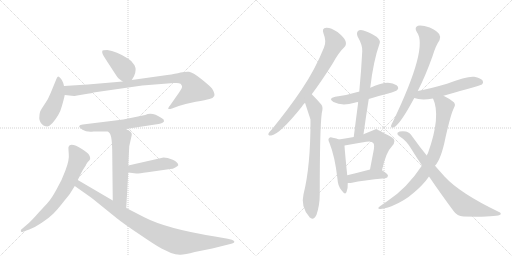
t = 0.00 s
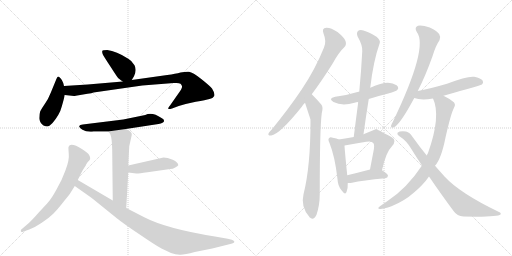
t = 2.89 s
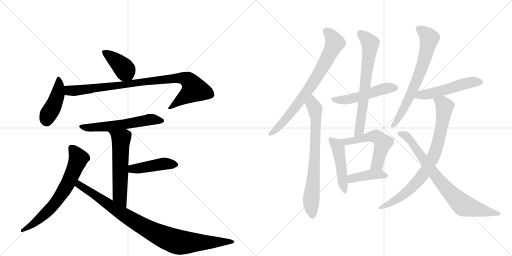
t = 5.78 s
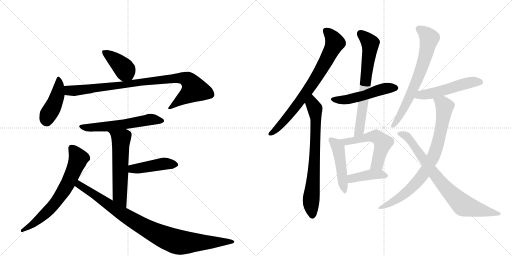
t = 8.67 s
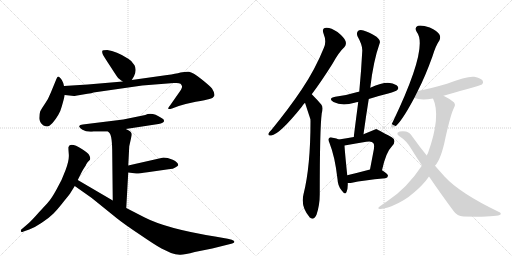
t = 11.57 s
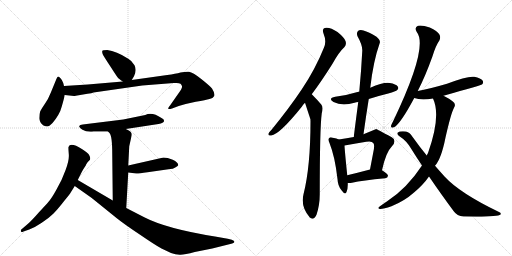
t = 14.46 s

The animated SVG that drew these frames (rendered in a browser with its animation timeline set to each time). Animation: 19 CSS @keyframes rules; one cycle of 14.46 s.

<svg version="1.1" viewBox="0 0 2048 1024" xmlns="http://www.w3.org/2000/svg">
  <g stroke="lightgray" stroke-dasharray="1,1" stroke-width="1" transform="scale(4, 4)">
    <line x1="0" y1="0" x2="256" y2="256"></line>
    <line x1="256" y1="0" x2="0" y2="256"></line>
    <line x1="128" y1="0" x2="128" y2="256"></line>
    <line x1="0" y1="128" x2="256" y2="128"></line>
    <line x1="256" y1="0" x2="512" y2="256"></line>
    <line x1="512" y1="0" x2="256" y2="256"></line>
    <line x1="384" y1="0" x2="384" y2="256"></line>
    <line x1="256" y1="128" x2="512" y2="128"></line>
  </g>
<g transform="scale(1, -1) translate(0, -850)">
   <style type="text/css">
    @keyframes keyframes0 {
      from {
       stroke: black;
       stroke-dashoffset: 401;
       stroke-width: 128;
       }
       57% {
       animation-timing-function: step-end;
       stroke: black;
       stroke-dashoffset: 0;
       stroke-width: 128;
       }
       to {
       stroke: black;
       stroke-width: 1024;
       }
       }
       #make-me-a-hanzi-animation-0 {
         animation: keyframes0 0.576335s both;
         animation-delay: 0.000000s;
         animation-timing-function: linear;
       }
    @keyframes keyframes1 {
      from {
       stroke: black;
       stroke-dashoffset: 438;
       stroke-width: 128;
       }
       59% {
       animation-timing-function: step-end;
       stroke: black;
       stroke-dashoffset: 0;
       stroke-width: 128;
       }
       to {
       stroke: black;
       stroke-width: 1024;
       }
       }
       #make-me-a-hanzi-animation-1 {
         animation: keyframes1 0.606445s both;
         animation-delay: 0.576335s;
         animation-timing-function: linear;
       }
    @keyframes keyframes2 {
      from {
       stroke: black;
       stroke-dashoffset: 920;
       stroke-width: 128;
       }
       75% {
       animation-timing-function: step-end;
       stroke: black;
       stroke-dashoffset: 0;
       stroke-width: 128;
       }
       to {
       stroke: black;
       stroke-width: 1024;
       }
       }
       #make-me-a-hanzi-animation-2 {
         animation: keyframes2 0.998698s both;
         animation-delay: 1.182780s;
         animation-timing-function: linear;
       }
    @keyframes keyframes3 {
      from {
       stroke: black;
       stroke-dashoffset: 583;
       stroke-width: 128;
       }
       65% {
       animation-timing-function: step-end;
       stroke: black;
       stroke-dashoffset: 0;
       stroke-width: 128;
       }
       to {
       stroke: black;
       stroke-width: 1024;
       }
       }
       #make-me-a-hanzi-animation-3 {
         animation: keyframes3 0.724447s both;
         animation-delay: 2.181478s;
         animation-timing-function: linear;
       }
    @keyframes keyframes4 {
      from {
       stroke: black;
       stroke-dashoffset: 576;
       stroke-width: 128;
       }
       65% {
       animation-timing-function: step-end;
       stroke: black;
       stroke-dashoffset: 0;
       stroke-width: 128;
       }
       to {
       stroke: black;
       stroke-width: 1024;
       }
       }
       #make-me-a-hanzi-animation-4 {
         animation: keyframes4 0.718750s both;
         animation-delay: 2.905924s;
         animation-timing-function: linear;
       }
    @keyframes keyframes5 {
      from {
       stroke: black;
       stroke-dashoffset: 443;
       stroke-width: 128;
       }
       59% {
       animation-timing-function: step-end;
       stroke: black;
       stroke-dashoffset: 0;
       stroke-width: 128;
       }
       to {
       stroke: black;
       stroke-width: 1024;
       }
       }
       #make-me-a-hanzi-animation-5 {
         animation: keyframes5 0.610514s both;
         animation-delay: 3.624674s;
         animation-timing-function: linear;
       }
    @keyframes keyframes6 {
      from {
       stroke: black;
       stroke-dashoffset: 679;
       stroke-width: 128;
       }
       69% {
       animation-timing-function: step-end;
       stroke: black;
       stroke-dashoffset: 0;
       stroke-width: 128;
       }
       to {
       stroke: black;
       stroke-width: 1024;
       }
       }
       #make-me-a-hanzi-animation-6 {
         animation: keyframes6 0.802572s both;
         animation-delay: 4.235189s;
         animation-timing-function: linear;
       }
    @keyframes keyframes7 {
      from {
       stroke: black;
       stroke-dashoffset: 940;
       stroke-width: 128;
       }
       75% {
       animation-timing-function: step-end;
       stroke: black;
       stroke-dashoffset: 0;
       stroke-width: 128;
       }
       to {
       stroke: black;
       stroke-width: 1024;
       }
       }
       #make-me-a-hanzi-animation-7 {
         animation: keyframes7 1.014974s both;
         animation-delay: 5.037760s;
         animation-timing-function: linear;
       }
    @keyframes keyframes8 {
      from {
       stroke: black;
       stroke-dashoffset: 764;
       stroke-width: 128;
       }
       71% {
       animation-timing-function: step-end;
       stroke: black;
       stroke-dashoffset: 0;
       stroke-width: 128;
       }
       to {
       stroke: black;
       stroke-width: 1024;
       }
       }
       #make-me-a-hanzi-animation-8 {
         animation: keyframes8 0.871745s both;
         animation-delay: 6.052734s;
         animation-timing-function: linear;
       }
    @keyframes keyframes9 {
      from {
       stroke: black;
       stroke-dashoffset: 735;
       stroke-width: 128;
       }
       71% {
       animation-timing-function: step-end;
       stroke: black;
       stroke-dashoffset: 0;
       stroke-width: 128;
       }
       to {
       stroke: black;
       stroke-width: 1024;
       }
       }
       #make-me-a-hanzi-animation-9 {
         animation: keyframes9 0.848145s both;
         animation-delay: 6.924479s;
         animation-timing-function: linear;
       }
    @keyframes keyframes10 {
      from {
       stroke: black;
       stroke-dashoffset: 507;
       stroke-width: 128;
       }
       62% {
       animation-timing-function: step-end;
       stroke: black;
       stroke-dashoffset: 0;
       stroke-width: 128;
       }
       to {
       stroke: black;
       stroke-width: 1024;
       }
       }
       #make-me-a-hanzi-animation-10 {
         animation: keyframes10 0.662598s both;
         animation-delay: 7.772624s;
         animation-timing-function: linear;
       }
    @keyframes keyframes11 {
      from {
       stroke: black;
       stroke-dashoffset: 689;
       stroke-width: 128;
       }
       69% {
       animation-timing-function: step-end;
       stroke: black;
       stroke-dashoffset: 0;
       stroke-width: 128;
       }
       to {
       stroke: black;
       stroke-width: 1024;
       }
       }
       #make-me-a-hanzi-animation-11 {
         animation: keyframes11 0.810710s both;
         animation-delay: 8.435221s;
         animation-timing-function: linear;
       }
    @keyframes keyframes12 {
      from {
       stroke: black;
       stroke-dashoffset: 471;
       stroke-width: 128;
       }
       61% {
       animation-timing-function: step-end;
       stroke: black;
       stroke-dashoffset: 0;
       stroke-width: 128;
       }
       to {
       stroke: black;
       stroke-width: 1024;
       }
       }
       #make-me-a-hanzi-animation-12 {
         animation: keyframes12 0.633301s both;
         animation-delay: 9.245931s;
         animation-timing-function: linear;
       }
    @keyframes keyframes13 {
      from {
       stroke: black;
       stroke-dashoffset: 554;
       stroke-width: 128;
       }
       64% {
       animation-timing-function: step-end;
       stroke: black;
       stroke-dashoffset: 0;
       stroke-width: 128;
       }
       to {
       stroke: black;
       stroke-width: 1024;
       }
       }
       #make-me-a-hanzi-animation-13 {
         animation: keyframes13 0.700846s both;
         animation-delay: 9.879232s;
         animation-timing-function: linear;
       }
    @keyframes keyframes14 {
      from {
       stroke: black;
       stroke-dashoffset: 410;
       stroke-width: 128;
       }
       57% {
       animation-timing-function: step-end;
       stroke: black;
       stroke-dashoffset: 0;
       stroke-width: 128;
       }
       to {
       stroke: black;
       stroke-width: 1024;
       }
       }
       #make-me-a-hanzi-animation-14 {
         animation: keyframes14 0.583659s both;
         animation-delay: 10.580078s;
         animation-timing-function: linear;
       }
    @keyframes keyframes15 {
      from {
       stroke: black;
       stroke-dashoffset: 691;
       stroke-width: 128;
       }
       69% {
       animation-timing-function: step-end;
       stroke: black;
       stroke-dashoffset: 0;
       stroke-width: 128;
       }
       to {
       stroke: black;
       stroke-width: 1024;
       }
       }
       #make-me-a-hanzi-animation-15 {
         animation: keyframes15 0.812337s both;
         animation-delay: 11.163737s;
         animation-timing-function: linear;
       }
    @keyframes keyframes16 {
      from {
       stroke: black;
       stroke-dashoffset: 523;
       stroke-width: 128;
       }
       63% {
       animation-timing-function: step-end;
       stroke: black;
       stroke-dashoffset: 0;
       stroke-width: 128;
       }
       to {
       stroke: black;
       stroke-width: 1024;
       }
       }
       #make-me-a-hanzi-animation-16 {
         animation: keyframes16 0.675618s both;
         animation-delay: 11.976074s;
         animation-timing-function: linear;
       }
    @keyframes keyframes17 {
      from {
       stroke: black;
       stroke-dashoffset: 810;
       stroke-width: 128;
       }
       73% {
       animation-timing-function: step-end;
       stroke: black;
       stroke-dashoffset: 0;
       stroke-width: 128;
       }
       to {
       stroke: black;
       stroke-width: 1024;
       }
       }
       #make-me-a-hanzi-animation-17 {
         animation: keyframes17 0.909180s both;
         animation-delay: 12.651693s;
         animation-timing-function: linear;
       }
    @keyframes keyframes18 {
      from {
       stroke: black;
       stroke-dashoffset: 793;
       stroke-width: 128;
       }
       72% {
       animation-timing-function: step-end;
       stroke: black;
       stroke-dashoffset: 0;
       stroke-width: 128;
       }
       to {
       stroke: black;
       stroke-width: 1024;
       }
       }
       #make-me-a-hanzi-animation-18 {
         animation: keyframes18 0.895345s both;
         animation-delay: 13.560872s;
         animation-timing-function: linear;
       }
</style>
<path d="M 527 530 L 536 545 Q 548 570 538 589 Q 528 607 513 615 Q 465 646 429 650 Q 410 650 409 646 Q 408 639 411 633 Q 414 626 441 585 Q 468 543 471 540 Q 474 536 491 524 C 514 508 514 508 527 530 Z" fill="lightgray"></path> 
<path d="M 256 506 L 253 518 Q 249 530 242 537 Q 236 543 233 544 Q 230 544 226 535 L 203 479 Q 193 453 179 434 Q 166 415 161 405 Q 157 394 157 377 Q 158 359 174 348 Q 183 344 189 344 Q 196 344 210 358 Q 239 392 247 424 Q 256 455 259 470 L 256 506 Z" fill="lightgray"></path> 
<path d="M 303 467 L 350 475 Q 368 477 374 480 L 569 508 L 695 518 L 706 518 Q 717 518 722 515 Q 727 510 728 505 Q 730 499 715 478 L 680 428 Q 670 416 674 414 Q 682 414 688 416 L 715 426 Q 743 435 783 443 Q 824 450 838 454 Q 852 457 857 466 Q 861 475 848 496 Q 839 507 805 534 Q 771 561 756 563 Q 742 564 722 560 Q 703 555 669 550 L 527 530 L 491 524 L 351 512 L 256 506 C 226 504 229 473 259 470 L 296 466 Q 300 466 303 467 Z" fill="lightgray"></path> 
<path d="M 503 334 L 634 354 Q 655 358 656 365 Q 658 372 646 378 Q 608 404 581 390 L 493 372 L 331 352 Q 319 351 317 346 Q 315 341 330 331 Q 346 321 374 324 L 432 324 L 503 334 Z" fill="lightgray"></path> 
<path d="M 517 265 L 527 310 Q 527 316 526 317 Q 522 327 503 334 C 476 346 412 346 432 324 L 438 318 Q 449 307 449 232 L 451 48 C 451 18 503 -12 505 18 L 513 160 L 513 188 L 517 265 Z" fill="lightgray"></path> 
<path d="M 513 160 L 545 156 Q 550 155 590 161 L 681 174 Q 691 174 701 180 Q 711 186 713 189 Q 713 201 691 211 Q 669 220 654 220 L 513 188 C 484 181 483 164 513 160 Z" fill="lightgray"></path> 
<path d="M 311 130 L 326 160 Q 333 174 343 188 Q 344 192 347 196 L 351 202 Q 352 204 357 208 Q 363 212 360 222 L 356 231 Q 352 238 329 253 Q 281 283 274 262 Q 273 259 275 235 Q 278 211 262 169 Q 247 127 226 92 Q 206 56 195 44 Q 184 31 155 0 Q 127 -32 112 -45 L 84 -69 Q 82 -76 85 -77 Q 87 -80 94 -76 L 117 -68 Q 139 -60 167 -41 Q 196 -22 213 -5 Q 230 12 255 44 Q 281 76 284 82 L 299 106 L 311 130 Z" fill="lightgray"></path> 
<path d="M 451 48 L 311 130 C 285 145 274 123 299 106 L 367 58 L 466 -22 Q 497 -47 559 -88 Q 620 -130 646 -144 L 684 -162 Q 702 -168 719 -169 Q 736 -170 779 -158 L 849 -144 L 925 -125 Q 933 -123 935 -121 Q 943 -116 927 -109 L 911 -105 L 860 -96 Q 666 -65 577 -19 L 505 18 L 451 48 Z" fill="lightgray"></path> 
<path d="M 1247 473 Q 1286 525 1330 595 Q 1355 641 1378 662 Q 1387 672 1382 686 Q 1378 699 1350 722 Q 1323 740 1305 739 Q 1286 738 1294 716 Q 1307 685 1296 660 Q 1262 575 1208 494 Q 1157 418 1087 332 Q 1077 322 1074 316 Q 1071 306 1085 308 Q 1118 312 1208 424 Q 1211 430 1220 439 L 1247 473 Z" fill="lightgray"></path> 
<path d="M 1220 439 Q 1241 375 1242 372 Q 1241 371 1242 368 Q 1242 182 1214 73 Q 1202 24 1237 -17 L 1238 -19 Q 1254 -34 1266 -9 Q 1279 30 1279 73 Q 1279 337 1287 397 Q 1294 422 1285 432 Q 1269 451 1247 473 C 1226 494 1211 468 1220 439 Z" fill="lightgray"></path> 
<path d="M 1475 454 Q 1512 466 1553 476 Q 1584 485 1589 490 Q 1596 497 1591 504 Q 1584 514 1559 518 Q 1534 522 1481 499 C 1453 487 1448 485 1437 483 Q 1436 484 1434 483 Q 1392 470 1341 463 Q 1310 456 1334 442 Q 1368 424 1418 439 Q 1425 442 1433 442 L 1475 454 Z" fill="lightgray"></path> 
<path d="M 1454 313 Q 1464 386 1475 454 L 1481 499 Q 1493 605 1519 678 Q 1523 688 1506 703 Q 1475 722 1454 728 Q 1439 732 1432 726 Q 1425 719 1430 705 Q 1451 668 1449 645 Q 1445 567 1437 483 L 1433 442 Q 1424 375 1415 302 C 1411 272 1450 283 1454 313 Z" fill="lightgray"></path> 
<path d="M 1355 292 Q 1348 296 1331 299 Q 1321 303 1317 298 Q 1310 294 1318 278 Q 1340 223 1350 134 Q 1351 107 1366 89 Q 1381 68 1386 82 Q 1392 95 1391 118 L 1389 149 Q 1379 246 1378 268 C 1377 283 1377 283 1355 292 Z" fill="lightgray"></path> 
<path d="M 1528 169 Q 1544 242 1567 264 Q 1589 288 1567 301 Q 1506 334 1505 334 L 1454 313 L 1415 302 Q 1388 298 1355 292 C 1325 287 1349 263 1378 268 Q 1426 277 1465 283 Q 1487 287 1493 278 Q 1500 272 1493 240 Q 1487 209 1480 172 C 1474 143 1521 140 1528 169 Z" fill="lightgray"></path> 
<path d="M 1391 118 Q 1398 117 1408 119 Q 1450 129 1541 137 Q 1551 138 1552 147 Q 1552 154 1528 169 C 1511 180 1509 180 1480 172 Q 1431 159 1389 149 C 1360 142 1361 120 1391 118 Z" fill="lightgray"></path> 
<path d="M 1671 486 Q 1701 544 1730 625 Q 1743 668 1758 689 Q 1764 702 1757 713 Q 1750 725 1719 740 Q 1689 750 1672 747 Q 1656 741 1667 722 Q 1715 662 1572 364 Q 1565 352 1564 346 Q 1563 336 1576 341 Q 1601 353 1657 458 L 1671 486 Z" fill="lightgray"></path> 
<path d="M 1774 467 Q 1924 509 1928 512 Q 1935 519 1931 527 Q 1924 537 1897 543 Q 1870 547 1788 515 Q 1716 494 1671 486 C 1642 481 1628 467 1657 458 Q 1684 448 1732 456 L 1774 467 Z" fill="lightgray"></path> 
<path d="M 1740 187 Q 1765 214 1782 300 Q 1804 397 1816 419 Q 1826 435 1810 445 Q 1798 455 1774 467 C 1748 481 1721 484 1732 456 Q 1765 386 1712 238 Q 1709 234 1707 228 L 1688 188 Q 1628 97 1550 46 Q 1535 36 1520 25 Q 1507 16 1519 14 Q 1532 13 1566 25 Q 1618 46 1656 80 Q 1693 111 1716 144 L 1740 187 Z" fill="lightgray"></path> 
<path d="M 1716 144 Q 1768 68 1815 5 Q 1828 -14 1854 -16 Q 1990 -19 2002 -8 Q 2006 -2 1996 2 Q 1840 77 1779 143 Q 1760 164 1740 187 L 1707 228 Q 1679 262 1649 304 Q 1640 320 1624 324 Q 1599 327 1590 319 Q 1587 313 1595 307 Q 1628 286 1646 253 Q 1667 219 1688 188 L 1716 144 Z" fill="lightgray"></path> 
      <clipPath id="make-me-a-hanzi-clip-0">
      <path d="M 527 530 L 536 545 Q 548 570 538 589 Q 528 607 513 615 Q 465 646 429 650 Q 410 650 409 646 Q 408 639 411 633 Q 414 626 441 585 Q 468 543 471 540 Q 474 536 491 524 C 514 508 514 508 527 530 Z" fill="lightgray"></path>
      </clipPath>
      <path clip-path="url(#make-me-a-hanzi-clip-0)" d="M 416 640 L 485 588 L 519 540 " fill="none" id="make-me-a-hanzi-animation-0" stroke-dasharray="273 546" stroke-linecap="round"></path>

      <clipPath id="make-me-a-hanzi-clip-1">
      <path d="M 256 506 L 253 518 Q 249 530 242 537 Q 236 543 233 544 Q 230 544 226 535 L 203 479 Q 193 453 179 434 Q 166 415 161 405 Q 157 394 157 377 Q 158 359 174 348 Q 183 344 189 344 Q 196 344 210 358 Q 239 392 247 424 Q 256 455 259 470 L 256 506 Z" fill="lightgray"></path>
      </clipPath>
      <path clip-path="url(#make-me-a-hanzi-clip-1)" d="M 234 536 L 230 470 L 214 427 L 192 391 L 186 364 " fill="none" id="make-me-a-hanzi-animation-1" stroke-dasharray="310 620" stroke-linecap="round"></path>

      <clipPath id="make-me-a-hanzi-clip-2">
      <path d="M 303 467 L 350 475 Q 368 477 374 480 L 569 508 L 695 518 L 706 518 Q 717 518 722 515 Q 727 510 728 505 Q 730 499 715 478 L 680 428 Q 670 416 674 414 Q 682 414 688 416 L 715 426 Q 743 435 783 443 Q 824 450 838 454 Q 852 457 857 466 Q 861 475 848 496 Q 839 507 805 534 Q 771 561 756 563 Q 742 564 722 560 Q 703 555 669 550 L 527 530 L 491 524 L 351 512 L 256 506 C 226 504 229 473 259 470 L 296 466 Q 300 466 303 467 Z" fill="lightgray"></path>
      </clipPath>
      <path clip-path="url(#make-me-a-hanzi-clip-2)" d="M 264 501 L 274 489 L 307 488 L 647 532 L 743 535 L 762 520 L 777 493 L 680 420 " fill="none" id="make-me-a-hanzi-animation-2" stroke-dasharray="792 1584" stroke-linecap="round"></path>

      <clipPath id="make-me-a-hanzi-clip-3">
      <path d="M 503 334 L 634 354 Q 655 358 656 365 Q 658 372 646 378 Q 608 404 581 390 L 493 372 L 331 352 Q 319 351 317 346 Q 315 341 330 331 Q 346 321 374 324 L 432 324 L 503 334 Z" fill="lightgray"></path>
      </clipPath>
      <path clip-path="url(#make-me-a-hanzi-clip-3)" d="M 325 346 L 352 339 L 381 340 L 493 352 L 600 372 L 648 367 " fill="none" id="make-me-a-hanzi-animation-3" stroke-dasharray="455 910" stroke-linecap="round"></path>

      <clipPath id="make-me-a-hanzi-clip-4">
      <path d="M 517 265 L 527 310 Q 527 316 526 317 Q 522 327 503 334 C 476 346 412 346 432 324 L 438 318 Q 449 307 449 232 L 451 48 C 451 18 503 -12 505 18 L 513 160 L 513 188 L 517 265 Z" fill="lightgray"></path>
      </clipPath>
      <path clip-path="url(#make-me-a-hanzi-clip-4)" d="M 445 319 L 484 293 L 479 65 L 501 26 " fill="none" id="make-me-a-hanzi-animation-4" stroke-dasharray="448 896" stroke-linecap="round"></path>

      <clipPath id="make-me-a-hanzi-clip-5">
      <path d="M 513 160 L 545 156 Q 550 155 590 161 L 681 174 Q 691 174 701 180 Q 711 186 713 189 Q 713 201 691 211 Q 669 220 654 220 L 513 188 C 484 181 483 164 513 160 Z" fill="lightgray"></path>
      </clipPath>
      <path clip-path="url(#make-me-a-hanzi-clip-5)" d="M 519 167 L 538 176 L 652 195 L 702 191 " fill="none" id="make-me-a-hanzi-animation-5" stroke-dasharray="315 630" stroke-linecap="round"></path>

      <clipPath id="make-me-a-hanzi-clip-6">
      <path d="M 311 130 L 326 160 Q 333 174 343 188 Q 344 192 347 196 L 351 202 Q 352 204 357 208 Q 363 212 360 222 L 356 231 Q 352 238 329 253 Q 281 283 274 262 Q 273 259 275 235 Q 278 211 262 169 Q 247 127 226 92 Q 206 56 195 44 Q 184 31 155 0 Q 127 -32 112 -45 L 84 -69 Q 82 -76 85 -77 Q 87 -80 94 -76 L 117 -68 Q 139 -60 167 -41 Q 196 -22 213 -5 Q 230 12 255 44 Q 281 76 284 82 L 299 106 L 311 130 Z" fill="lightgray"></path>
      </clipPath>
      <path clip-path="url(#make-me-a-hanzi-clip-6)" d="M 287 258 L 305 235 L 312 209 L 253 84 L 185 -1 L 140 -41 L 89 -72 " fill="none" id="make-me-a-hanzi-animation-6" stroke-dasharray="551 1102" stroke-linecap="round"></path>

      <clipPath id="make-me-a-hanzi-clip-7">
      <path d="M 451 48 L 311 130 C 285 145 274 123 299 106 L 367 58 L 466 -22 Q 497 -47 559 -88 Q 620 -130 646 -144 L 684 -162 Q 702 -168 719 -169 Q 736 -170 779 -158 L 849 -144 L 925 -125 Q 933 -123 935 -121 Q 943 -116 927 -109 L 911 -105 L 860 -96 Q 666 -65 577 -19 L 505 18 L 451 48 Z" fill="lightgray"></path>
      </clipPath>
      <path clip-path="url(#make-me-a-hanzi-clip-7)" d="M 314 121 L 324 105 L 517 -23 L 672 -105 L 741 -121 L 928 -117 " fill="none" id="make-me-a-hanzi-animation-7" stroke-dasharray="812 1624" stroke-linecap="round"></path>

      <clipPath id="make-me-a-hanzi-clip-8">
      <path d="M 1247 473 Q 1286 525 1330 595 Q 1355 641 1378 662 Q 1387 672 1382 686 Q 1378 699 1350 722 Q 1323 740 1305 739 Q 1286 738 1294 716 Q 1307 685 1296 660 Q 1262 575 1208 494 Q 1157 418 1087 332 Q 1077 322 1074 316 Q 1071 306 1085 308 Q 1118 312 1208 424 Q 1211 430 1220 439 L 1247 473 Z" fill="lightgray"></path>
      </clipPath>
      <path clip-path="url(#make-me-a-hanzi-clip-8)" d="M 1304 725 L 1321 711 L 1340 679 L 1295 589 L 1186 426 L 1133 361 L 1082 316 " fill="none" id="make-me-a-hanzi-animation-8" stroke-dasharray="636 1272" stroke-linecap="round"></path>

      <clipPath id="make-me-a-hanzi-clip-9">
      <path d="M 1220 439 Q 1241 375 1242 372 Q 1241 371 1242 368 Q 1242 182 1214 73 Q 1202 24 1237 -17 L 1238 -19 Q 1254 -34 1266 -9 Q 1279 30 1279 73 Q 1279 337 1287 397 Q 1294 422 1285 432 Q 1269 451 1247 473 C 1226 494 1211 468 1220 439 Z" fill="lightgray"></path>
      </clipPath>
      <path clip-path="url(#make-me-a-hanzi-clip-9)" d="M 1248 463 L 1249 432 L 1259 415 L 1263 381 L 1257 177 L 1244 49 L 1249 -12 " fill="none" id="make-me-a-hanzi-animation-9" stroke-dasharray="607 1214" stroke-linecap="round"></path>

      <clipPath id="make-me-a-hanzi-clip-10">
      <path d="M 1475 454 Q 1512 466 1553 476 Q 1584 485 1589 490 Q 1596 497 1591 504 Q 1584 514 1559 518 Q 1534 522 1481 499 C 1453 487 1448 485 1437 483 Q 1436 484 1434 483 Q 1392 470 1341 463 Q 1310 456 1334 442 Q 1368 424 1418 439 Q 1425 442 1433 442 L 1475 454 Z" fill="lightgray"></path>
      </clipPath>
      <path clip-path="url(#make-me-a-hanzi-clip-10)" d="M 1335 453 L 1391 452 L 1537 495 L 1580 498 " fill="none" id="make-me-a-hanzi-animation-10" stroke-dasharray="379 758" stroke-linecap="round"></path>

      <clipPath id="make-me-a-hanzi-clip-11">
      <path d="M 1454 313 Q 1464 386 1475 454 L 1481 499 Q 1493 605 1519 678 Q 1523 688 1506 703 Q 1475 722 1454 728 Q 1439 732 1432 726 Q 1425 719 1430 705 Q 1451 668 1449 645 Q 1445 567 1437 483 L 1433 442 Q 1424 375 1415 302 C 1411 272 1450 283 1454 313 Z" fill="lightgray"></path>
      </clipPath>
      <path clip-path="url(#make-me-a-hanzi-clip-11)" d="M 1441 717 L 1481 677 L 1481 669 L 1437 328 L 1420 310 " fill="none" id="make-me-a-hanzi-animation-11" stroke-dasharray="561 1122" stroke-linecap="round"></path>

      <clipPath id="make-me-a-hanzi-clip-12">
      <path d="M 1355 292 Q 1348 296 1331 299 Q 1321 303 1317 298 Q 1310 294 1318 278 Q 1340 223 1350 134 Q 1351 107 1366 89 Q 1381 68 1386 82 Q 1392 95 1391 118 L 1389 149 Q 1379 246 1378 268 C 1377 283 1377 283 1355 292 Z" fill="lightgray"></path>
      </clipPath>
      <path clip-path="url(#make-me-a-hanzi-clip-12)" d="M 1325 290 L 1353 255 L 1377 87 " fill="none" id="make-me-a-hanzi-animation-12" stroke-dasharray="343 686" stroke-linecap="round"></path>

      <clipPath id="make-me-a-hanzi-clip-13">
      <path d="M 1528 169 Q 1544 242 1567 264 Q 1589 288 1567 301 Q 1506 334 1505 334 L 1454 313 L 1415 302 Q 1388 298 1355 292 C 1325 287 1349 263 1378 268 Q 1426 277 1465 283 Q 1487 287 1493 278 Q 1500 272 1493 240 Q 1487 209 1480 172 C 1474 143 1521 140 1528 169 Z" fill="lightgray"></path>
      </clipPath>
      <path clip-path="url(#make-me-a-hanzi-clip-13)" d="M 1363 292 L 1384 283 L 1495 305 L 1524 288 L 1532 279 L 1509 194 L 1486 178 " fill="none" id="make-me-a-hanzi-animation-13" stroke-dasharray="426 852" stroke-linecap="round"></path>

      <clipPath id="make-me-a-hanzi-clip-14">
      <path d="M 1391 118 Q 1398 117 1408 119 Q 1450 129 1541 137 Q 1551 138 1552 147 Q 1552 154 1528 169 C 1511 180 1509 180 1480 172 Q 1431 159 1389 149 C 1360 142 1361 120 1391 118 Z" fill="lightgray"></path>
      </clipPath>
      <path clip-path="url(#make-me-a-hanzi-clip-14)" d="M 1395 126 L 1414 139 L 1485 152 L 1521 153 L 1543 146 " fill="none" id="make-me-a-hanzi-animation-14" stroke-dasharray="282 564" stroke-linecap="round"></path>

      <clipPath id="make-me-a-hanzi-clip-15">
      <path d="M 1671 486 Q 1701 544 1730 625 Q 1743 668 1758 689 Q 1764 702 1757 713 Q 1750 725 1719 740 Q 1689 750 1672 747 Q 1656 741 1667 722 Q 1715 662 1572 364 Q 1565 352 1564 346 Q 1563 336 1576 341 Q 1601 353 1657 458 L 1671 486 Z" fill="lightgray"></path>
      </clipPath>
      <path clip-path="url(#make-me-a-hanzi-clip-15)" d="M 1677 733 L 1702 716 L 1717 695 L 1702 626 L 1636 455 L 1572 348 " fill="none" id="make-me-a-hanzi-animation-15" stroke-dasharray="563 1126" stroke-linecap="round"></path>

      <clipPath id="make-me-a-hanzi-clip-16">
      <path d="M 1774 467 Q 1924 509 1928 512 Q 1935 519 1931 527 Q 1924 537 1897 543 Q 1870 547 1788 515 Q 1716 494 1671 486 C 1642 481 1628 467 1657 458 Q 1684 448 1732 456 L 1774 467 Z" fill="lightgray"></path>
      </clipPath>
      <path clip-path="url(#make-me-a-hanzi-clip-16)" d="M 1665 463 L 1682 471 L 1782 489 L 1886 522 L 1923 521 " fill="none" id="make-me-a-hanzi-animation-16" stroke-dasharray="395 790" stroke-linecap="round"></path>

      <clipPath id="make-me-a-hanzi-clip-17">
      <path d="M 1740 187 Q 1765 214 1782 300 Q 1804 397 1816 419 Q 1826 435 1810 445 Q 1798 455 1774 467 C 1748 481 1721 484 1732 456 Q 1765 386 1712 238 Q 1709 234 1707 228 L 1688 188 Q 1628 97 1550 46 Q 1535 36 1520 25 Q 1507 16 1519 14 Q 1532 13 1566 25 Q 1618 46 1656 80 Q 1693 111 1716 144 L 1740 187 Z" fill="lightgray"></path>
      </clipPath>
      <path clip-path="url(#make-me-a-hanzi-clip-17)" d="M 1740 453 L 1770 434 L 1778 421 L 1757 295 L 1732 221 L 1699 161 L 1659 111 L 1594 56 L 1523 19 " fill="none" id="make-me-a-hanzi-animation-17" stroke-dasharray="682 1364" stroke-linecap="round"></path>

      <clipPath id="make-me-a-hanzi-clip-18">
      <path d="M 1716 144 Q 1768 68 1815 5 Q 1828 -14 1854 -16 Q 1990 -19 2002 -8 Q 2006 -2 1996 2 Q 1840 77 1779 143 Q 1760 164 1740 187 L 1707 228 Q 1679 262 1649 304 Q 1640 320 1624 324 Q 1599 327 1590 319 Q 1587 313 1595 307 Q 1628 286 1646 253 Q 1667 219 1688 188 L 1716 144 Z" fill="lightgray"></path>
      </clipPath>
      <path clip-path="url(#make-me-a-hanzi-clip-18)" d="M 1597 315 L 1616 311 L 1642 289 L 1750 137 L 1855 28 L 1950 2 L 1997 -4 " fill="none" id="make-me-a-hanzi-animation-18" stroke-dasharray="665 1330" stroke-linecap="round"></path>

</g>
</svg>
